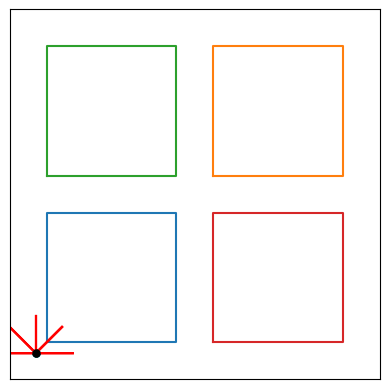

This figure's Python source:
import matplotlib.pyplot as plt
import matplotlib.animation as animation
import numpy as np
import random


def remove_duplicates(seq):
    seen = set()
    seen_add = seen.add
    return [x for x in seq if not (x in seen or seen_add(x))]

def interval_range(p1, p2):
    """Create a list of the integer (x,y) points between two 2D points."""
    
    # Extra sensitivity to boost the number of intervals to avoid skipping a 
    # coordinate when rounded to integers
    # Sensitivity of 1 resulted in some robots clipping inside obstacles
    # High sensitivity -> more duplicate coordinates examined
    # Low sensitivity -> more change of valid integer (x, y) points between p1 and p2 accidentally missed
    sensitivity = 2
    
    # Decide the number of 
    n_intervals = int( max(abs(p1[0] - p2[0]), abs(p1[1] - p2[1])) * sensitivity ) 
    
    if p1[0] != p2[0]:
        x_step = (p2[0] - p1[0])/n_intervals
    else:
        x_step = 0
        
    if (p1[1] != p2[1]):
        y_step = (p2[1] - p1[1])/n_intervals
    else:
        y_step = 0

    if x_step == 0:
        # Single value duplicated as many times as we need for ys
        xs = [p1[0]] * max(1, n_intervals)
    else:
        xs = np.arange(start=p1[0], stop=p2[0], step=x_step)
        
    if y_step == 0:
        # Single value duplicated as many times as we need for xs 
        ys = [p1[1]] * max(1, n_intervals)
    else:
        ys = np.arange(start=p1[1], stop=p2[1], step=y_step)
        
    # Round each value to the nearest integer
    xs = map(int, xs)
    ys = map(int, ys)
    
    # Remove diplicate (x,y) points from list but preserve order (ordered unique points from p1 to p2)
    points = remove_duplicates(list(zip(xs, ys)))

    return points



class Vector:
    def __init__(self, x, y):
        self.x = x
        self.y = y
    
    def rotate(self, angle):
        new_x = self.x * np.cos(angle) - self.y * np.sin(angle)
        new_y = self.x * np.sin(angle) + self.y * np.cos(angle)
        
        self.x = new_x
        self.y = new_y
    
    def rotated(self, angle):
        new_x = self.x * np.cos(angle) - self.y * np.sin(angle)
        new_y = self.x * np.sin(angle) + self.y * np.cos(angle)
        
        return new_x, new_y


class Sensor:
    def __init__(self, robot, length=10, rotation=0):
        self.length = length
        self.rotation = rotation  # 0 for centre, 1.57 for left, -1.57 for right
        
        # Calculate sensor direction vector
        sensor_x, sensor_y = robot.direction.rotated(rotation)
        # Calculate initial ending point of this sensor using robot's initial position
        end_x = robot.x + (length * sensor_x)
        end_y = robot.y + (length * sensor_y)
        self.end_point = Vector(end_x, end_y)


class Robot:
    def __init__(self, speed=1, start_x=50, start_y=50, direction=None, display_size=10, colour='b', sensor_centre_size=10, sensor_mid_size=10, sensor_wide_size=10):
        self.speed = speed
        self.x = start_x
        self.y = start_y
        
        self.direction = Vector(0, 1)
        
        self.sensor_left = Sensor(self, sensor_wide_size, 1.5708)  # 90 degree left
        self.sensor_mid_left = Sensor(self, sensor_mid_size, 0.7853)  # 45 degree left
        self.sensor_centre = Sensor(self, sensor_centre_size, 0)
        self.sensor_mid_right = Sensor(self, sensor_mid_size, -0.7853)  # 45 degree right
        self.sensor_right = Sensor(self, sensor_wide_size, -1.5708)  # 90 degree right
        
        self.sensors = [self.sensor_left, self.sensor_mid_left, self.sensor_centre, self.sensor_mid_right, self.sensor_right]
        
        self.display_size = display_size  # Display size
        self.colour = colour
        
        # List to hold references to robot's graph components so they can be 
        # individually removed with each animation loop
        self.graph_components = []
    
    def check_sensor(self, sensor, max_robot_rotation, obstacles):
        # Get vector direction for this sensor
        sensor_x, sensor_y = self.direction.rotated(sensor.rotation)

        current_location = (self.x, self.y)
        sensor_end = (self.x + sensor.length * sensor_x, self.y + sensor.length * sensor_y)
                
        points = interval_range(current_location, sensor_end)
        
        sensor.end_point = Vector(sensor_end[0], sensor_end[1])
        for i, point in enumerate(points):
            if point in obstacles.coords:
                # print("FOUND OBSTACLE")
                # Overwrite with the point where the sensor hits the obstacle
                sensor.end_point = Vector(point[0], point[1])
                # Suggest rotate right, harder rotate the closer the obstacle
                rotation = (max_robot_rotation / 2) + (max_robot_rotation / 2) * (1 - (i / len(points)))
                return rotation
            
        return 0
  
    def check_sensors(self, obstacles):
        """Sum all of the suggested rotations give by each sensor"""      
        rotation = 0
        # Randomly choose direction to turn in if obstacle found by central sensor
        if random.randint(0, 1) == 0:  
            rotation += self.check_sensor(self.sensor_centre, 1.2, obstacles)
        else:
            rotation += self.check_sensor(self.sensor_centre, -1.2, obstacles)
            
        rotation += self.check_sensor(self.sensor_mid_left, -0.85, obstacles)
        rotation += self.check_sensor(self.sensor_mid_right, 0.85, obstacles)
        rotation += self.check_sensor(self.sensor_left, -0.6, obstacles)
        rotation += self.check_sensor(self.sensor_right, 0.6, obstacles)
        return rotation
            
    def move(self, obstacles):
        # print("MOVING", self.direction.x, self.direction.y)
        self.x += self.direction.x * self.speed
        self.y += self.direction.y * self.speed
        
        rotation = self.check_sensors(obstacles)
                
        # If no rotation suggested, random walk
        if rotation == 0:
            rotation = 0.08 * np.random.randn()
        
        # print("ROTATING BY:", rotation)
        self.direction.rotate(rotation)


class Obstacles:
    def __init__(self, plot_size):
        self.coords = set()
        # self.obstacles = [[(55, 55), (55, 65), (65, 65), (65, 55)], 
        #                   [(10, 80), (20, 80), (20, 40)],
        #                   [(55, 15), (55, 25), (80, 25), (80, 15)], 
        #                   ]
        
        self.obstacles = [ [(10, 10), (10, 45), (45, 45), (45, 10)],
                          [(55, 55), (55, 90), (90, 90), (90, 55)],
                          [(10, 55), (10, 90), (45, 90), (45, 55)],
                          [(55, 10), (55, 45), (90, 45), (90, 10)]
                          ]
        
        self.addOuterWalls(plot_size)
        
        for obstacle in self.obstacles:
            self.addObstacle(obstacle)
            
    def addOuterWalls(self, plot_size):
        left = tuple((0, y) for y in range(plot_size+1))
        right = tuple((100, y) for y in range(plot_size+1))
        bottom = tuple((x, 0) for x in range(plot_size+1))
        top = tuple((x, 100) for x in range(plot_size+1))
        
        self.coords.update(left)
        self.coords.update(right)
        self.coords.update(bottom)
        self.coords.update(top)
    
    def addObstacle(self, obstacle):
        for i in range(len(obstacle)):
            if i != len(obstacle)-1:
                p1 = obstacle[i]
                p2 = obstacle[i+1]
                                
                points = interval_range(p1, p2)
                
                for point in points:
                    self.coords.add(point)
        
        # Finally, join the last and first point to complete the obstacle
        p1 = obstacle[-1]
        p2 = obstacle[0]
        
        points = interval_range(p1, p2)
        
        for point in points:
            self.coords.add(point)



def display_obstacles(obstacles):    
    for obstacle in obstacles.obstacles:        
        plt.plot([coord[0] for coord in obstacle] + [obstacle[0][0]], [coord[1] for coord in obstacle] + [obstacle[0][1]])
    
def display_sensors(robot):
    graph_components = []
    for sensor in robot.sensors:
        component, = plt.plot([robot.x, sensor.end_point.x], [robot.y, sensor.end_point.y], color='r')
        graph_components.append(component)

    return graph_components

def graph_robot(robot):
    robot.graph_components = display_sensors(robot)
    robot_plot, = plt.plot([robot.x], [robot.y], '.', color=robot.colour, markersize=robot.display_size)
    robot.graph_components.append(robot_plot)
    
def animate(i, robots, obstacles):
    for robot in robots:
        # Remove the previous robot plot
        for sensor in robot.graph_components:
            sensor.remove()
            
        robot.move(obstacles)
        
        graph_robot(robot)
        

def setup():
    plot_size = 100
    # robot1 = Robot(start_x=plot_size//2, start_y=plot_size//2, colour='b')
    robot1 = Robot(start_x=7, start_y=7, colour='c')
    robot2 = Robot(start_x=7, start_y=7, colour='b')
    robot3 = Robot(start_x=7, start_y=7, colour='g')
    robot4 = Robot(start_x=7, start_y=7, colour='k')
    robots = [robot1, robot2, robot3, robot4]
    
    obstacles = Obstacles(plot_size)
    
    fig = plt.figure()

    # Set up
    display_obstacles(obstacles)
    plt.xlim(0, plot_size)
    plt.ylim(0, plot_size)
    plt.gca().set_aspect('equal', adjustable='box')
    plt.xticks([])
    plt.yticks([])
    # plt.tick_params(axis='both', left='off', top='off', right='off', bottom='off', labelleft='off', labeltop='off', labelright='off', labelbottom='off')
    
    for robot in robots:
        graph_robot(robot)
    
    return fig, robots, obstacles

if __name__ == "__main__":
    fig, robots, obstacles = setup()

    ani = animation.FuncAnimation(fig, animate, fargs=(robots, obstacles), interval=50) 

    plt.show()

